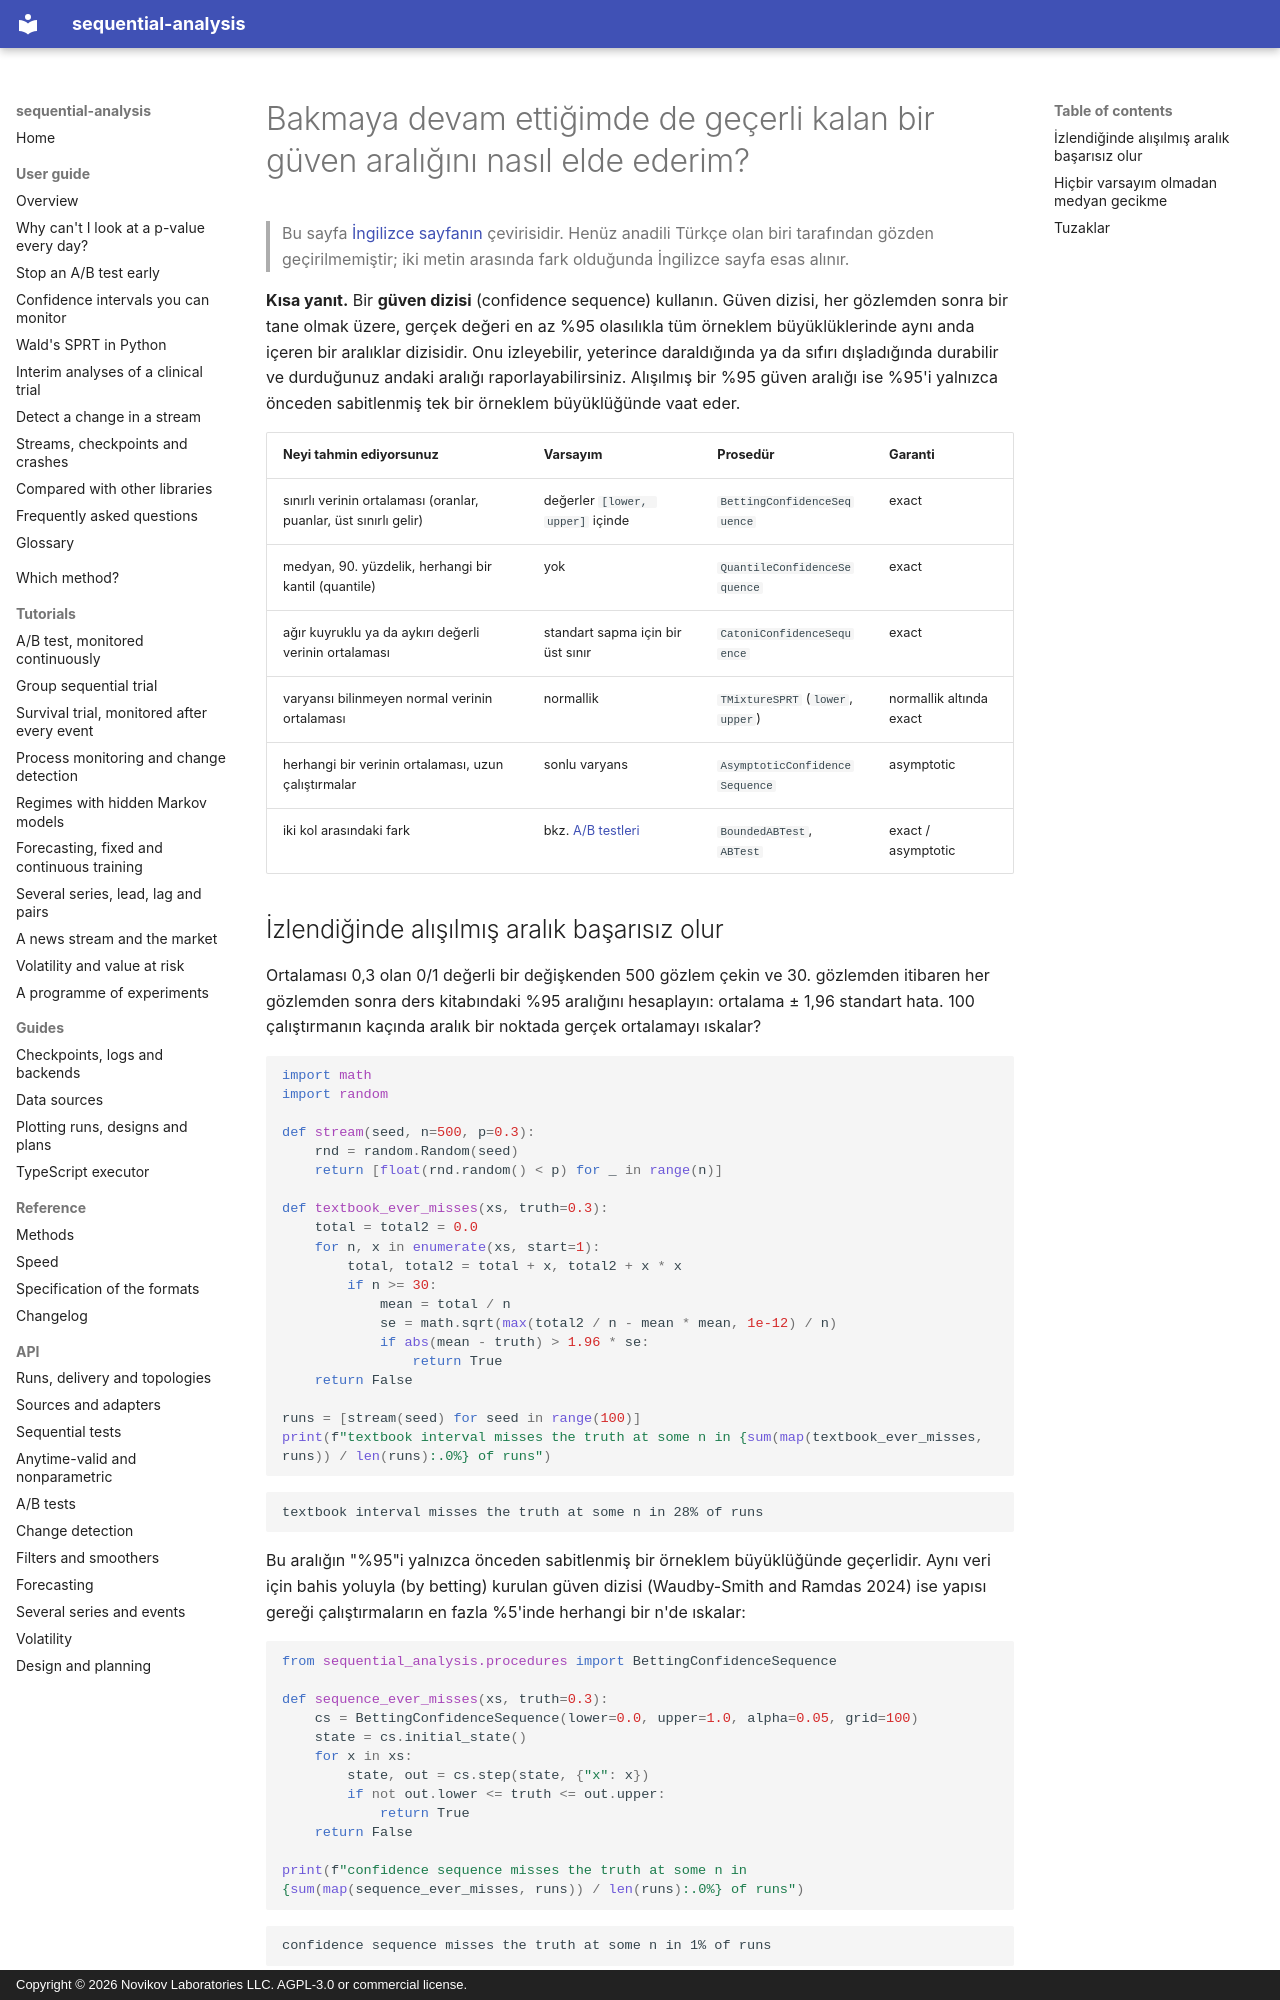

repository: andre-a-no/sequential-analysis · page: tr/guide/confidence-sequences/index.html · generator: mkdocs · copyright: Copyright © 2026 Novikov Laboratories LLC. AGPL-3.0 or commercial license.

---
description: Güven dizileri (confidence sequences), aynı anda her örneklem büyüklüğünde geçerli kalan güven aralıklarıdır; bu yüzden sürekli izlenebilirler. Sınırlı bir ortalama, bir medyan ya da kantil ve ağır kuyruklu bir ortalama için Python'da sequential-analysis ile nasıl hesaplanırlar.
language: tr
---

# Bakmaya devam ettiğimde de geçerli kalan bir güven aralığını nasıl elde ederim?

> Bu sayfa [İngilizce sayfanın](../../guide/confidence-sequences.md) çevirisidir. Henüz anadili Türkçe olan biri tarafından gözden geçirilmemiştir; iki metin arasında fark olduğunda İngilizce sayfa esas alınır.

**Kısa yanıt.** Bir **güven dizisi** (confidence sequence) kullanın.
Güven dizisi, her gözlemden sonra bir tane olmak üzere, gerçek değeri en
az %95 olasılıkla tüm örneklem büyüklüklerinde aynı anda içeren bir
aralıklar dizisidir. Onu izleyebilir, yeterince daraldığında ya da sıfırı
dışladığında durabilir ve durduğunuz andaki aralığı raporlayabilirsiniz.
Alışılmış bir %95 güven aralığı ise %95'i yalnızca önceden sabitlenmiş tek
bir örneklem büyüklüğünde vaat eder.

| Neyi tahmin ediyorsunuz | Varsayım | Prosedür | Garanti |
|---|---|---|---|
| sınırlı verinin ortalaması (oranlar, puanlar, üst sınırlı gelir) | değerler `[lower, upper]` içinde | `BettingConfidenceSequence` | exact |
| medyan, 90. yüzdelik, herhangi bir kantil (quantile) | yok | `QuantileConfidenceSequence` | exact |
| ağır kuyruklu ya da aykırı değerli verinin ortalaması | standart sapma için bir üst sınır | `CatoniConfidenceSequence` | exact |
| varyansı bilinmeyen normal verinin ortalaması | normallik | `TMixtureSPRT` (`lower`, `upper`) | normallik altında exact |
| herhangi bir verinin ortalaması, uzun çalıştırmalar | sonlu varyans | `AsymptoticConfidenceSequence` | asymptotic |
| iki kol arasındaki fark | bkz. [A/B testleri](ab-testing.md) | `BoundedABTest`, `ABTest` | exact / asymptotic |

## İzlendiğinde alışılmış aralık başarısız olur

Ortalaması 0,3 olan 0/1 değerli bir değişkenden 500 gözlem çekin ve
30. gözlemden itibaren her gözlemden sonra ders kitabındaki %95 aralığını
hesaplayın: ortalama ± 1,96 standart hata. 100 çalıştırmanın kaçında
aralık bir noktada gerçek ortalamayı ıskalar?

```python
import math
import random

def stream(seed, n=500, p=0.3):
    rnd = random.Random(seed)
    return [float(rnd.random() < p) for _ in range(n)]

def textbook_ever_misses(xs, truth=0.3):
    total = total2 = 0.0
    for n, x in enumerate(xs, start=1):
        total, total2 = total + x, total2 + x * x
        if n >= 30:
            mean = total / n
            se = math.sqrt(max(total2 / n - mean * mean, 1e-12) / n)
            if abs(mean - truth) > 1.96 * se:
                return True
    return False

runs = [stream(seed) for seed in range(100)]
print(f"textbook interval misses the truth at some n in {sum(map(textbook_ever_misses, runs)) / len(runs):.0%} of runs")
```

```text
textbook interval misses the truth at some n in 28% of runs
```

Bu aralığın "%95"i yalnızca önceden sabitlenmiş bir örneklem
büyüklüğünde geçerlidir. Aynı veri için bahis yoluyla (by betting)
kurulan güven dizisi (Waudby-Smith and Ramdas 2024) ise yapısı gereği
çalıştırmaların en fazla %5'inde herhangi bir n'de ıskalar:

```python
from sequential_analysis.procedures import BettingConfidenceSequence

def sequence_ever_misses(xs, truth=0.3):
    cs = BettingConfidenceSequence(lower=0.0, upper=1.0, alpha=0.05, grid=100)
    state = cs.initial_state()
    for x in xs:
        state, out = cs.step(state, {"x": x})
        if not out.lower <= truth <= out.upper:
            return True
    return False

print(f"confidence sequence misses the truth at some n in {sum(map(sequence_ever_misses, runs)) / len(runs):.0%} of runs")
```

```text
confidence sequence misses the truth at some n in 1% of runs
```
